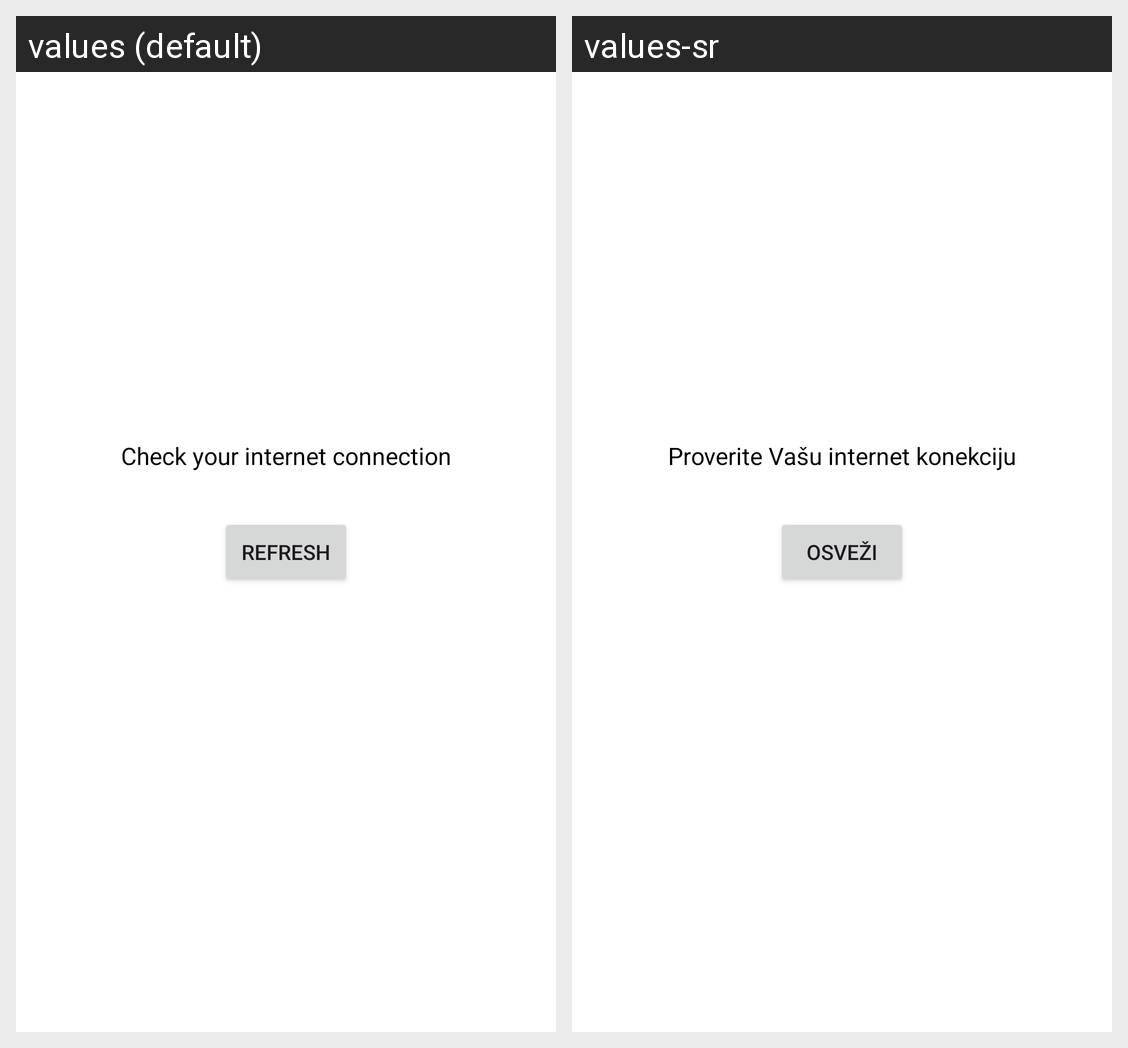

For this localized Android screen grid, give each drawn string resource with its value in every locale shown.
Android screen res/layout/activity_no_connection.xml rendered under 2 locales, left to right: values (default), values-sr. Device: Nexus 5 (rendered at 1080×1920; each locale shown at half size, 540×960, under a caption strip naming it); theme NurdorApp_DayNight.
Strings drawn on this screen, with the default value and each locale's value (text and hints the layout hard-codes, and strings that could not be matched under every locale, appear in the picture but are not listed):

check_your_internet_connection
  values: Check your internet connection
  values-sr: Proverite Vašu internet konekciju

refresh
  values: Refresh
  values-sr: Osveži
